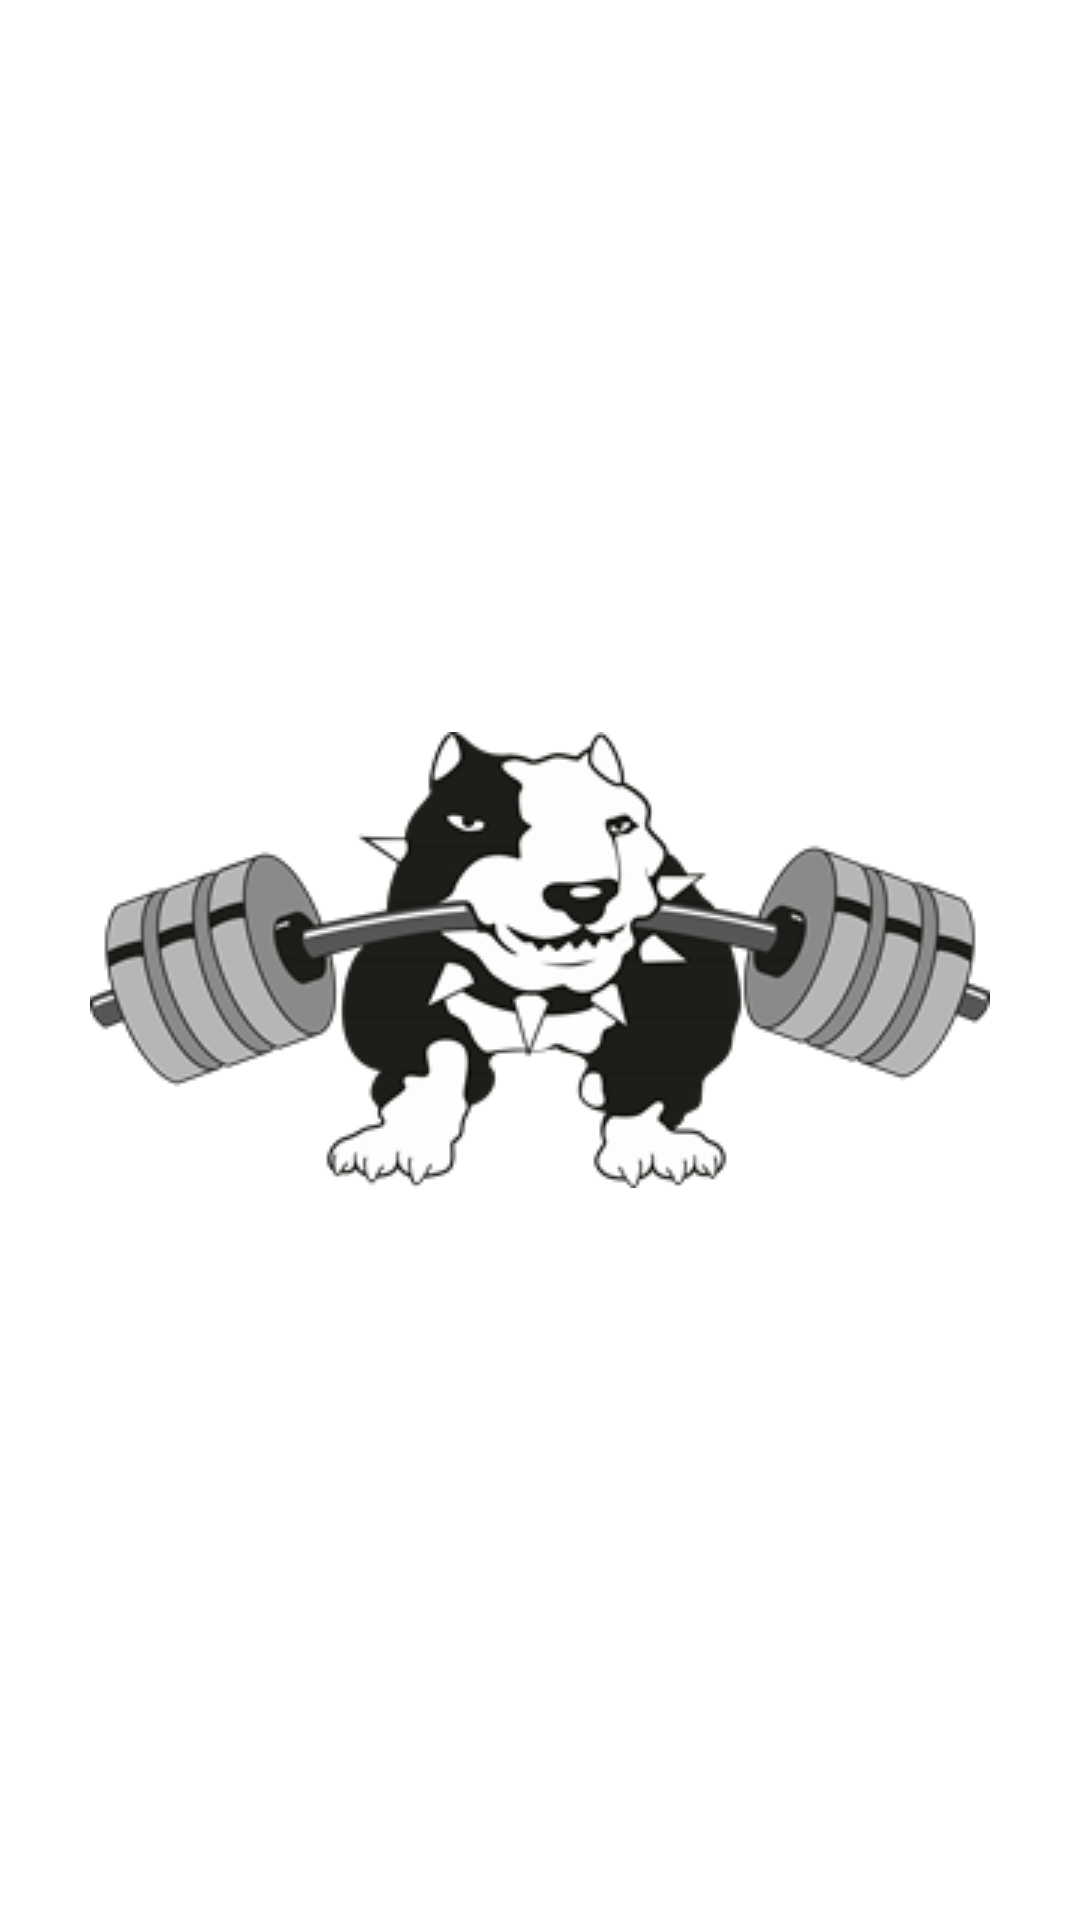

Write the Android layout XML for this screen, with the resource values it uses.
<!-- AndroidManifest.xml: application theme Theme.PEBuddy -->
<!-- res/layout/activity_splash_screen.xml -->
<?xml version="1.0" encoding="utf-8"?>
<RelativeLayout xmlns:android="http://schemas.android.com/apk/res/android"
    xmlns:app="http://schemas.android.com/apk/res-auto"
    xmlns:tools="http://schemas.android.com/tools"
    android:layout_width="match_parent"
    android:layout_height="match_parent"
    android:background="@drawable/background_gd"
    tools:context=".SplashScreenActivity">

  <ImageView
      android:id="@+id/imageView"
      android:layout_width="wrap_content"
      android:layout_height="wrap_content"
      android:layout_centerInParent="true"
      android:src="@drawable/logo"/>
</RelativeLayout>
<!-- resources referenced by this layout -->
<resources>
  <!-- drawable logo: png bitmap (drawable, 30005 bytes) -->
  <style name="Theme.PEBuddy" parent="Theme.MaterialComponents.DayNight.NoActionBar">
          
          <item name="colorPrimary">@color/colorPrimary</item>
          <item name="colorPrimaryVariant">@color/colorPrimary</item>
          <item name="colorOnPrimary">@color/white</item>
          
          <item name="colorSecondary">@color/teal_200</item>
          <item name="colorSecondaryVariant">@color/teal_700</item>
          <item name="colorOnSecondary">@color/black</item>
          
          <item name="android:statusBarColor" tools:targetApi="l">?attr/colorPrimaryVariant</item>
          
      </style>
  <color name="colorPrimary">#FFC107</color>
  <color name="white">#FFFFFFFF</color>
  <color name="teal_200">#FF03DAC5</color>
  <color name="teal_700">#FF018786</color>
  <color name="black">#FF000000</color>
</resources>
